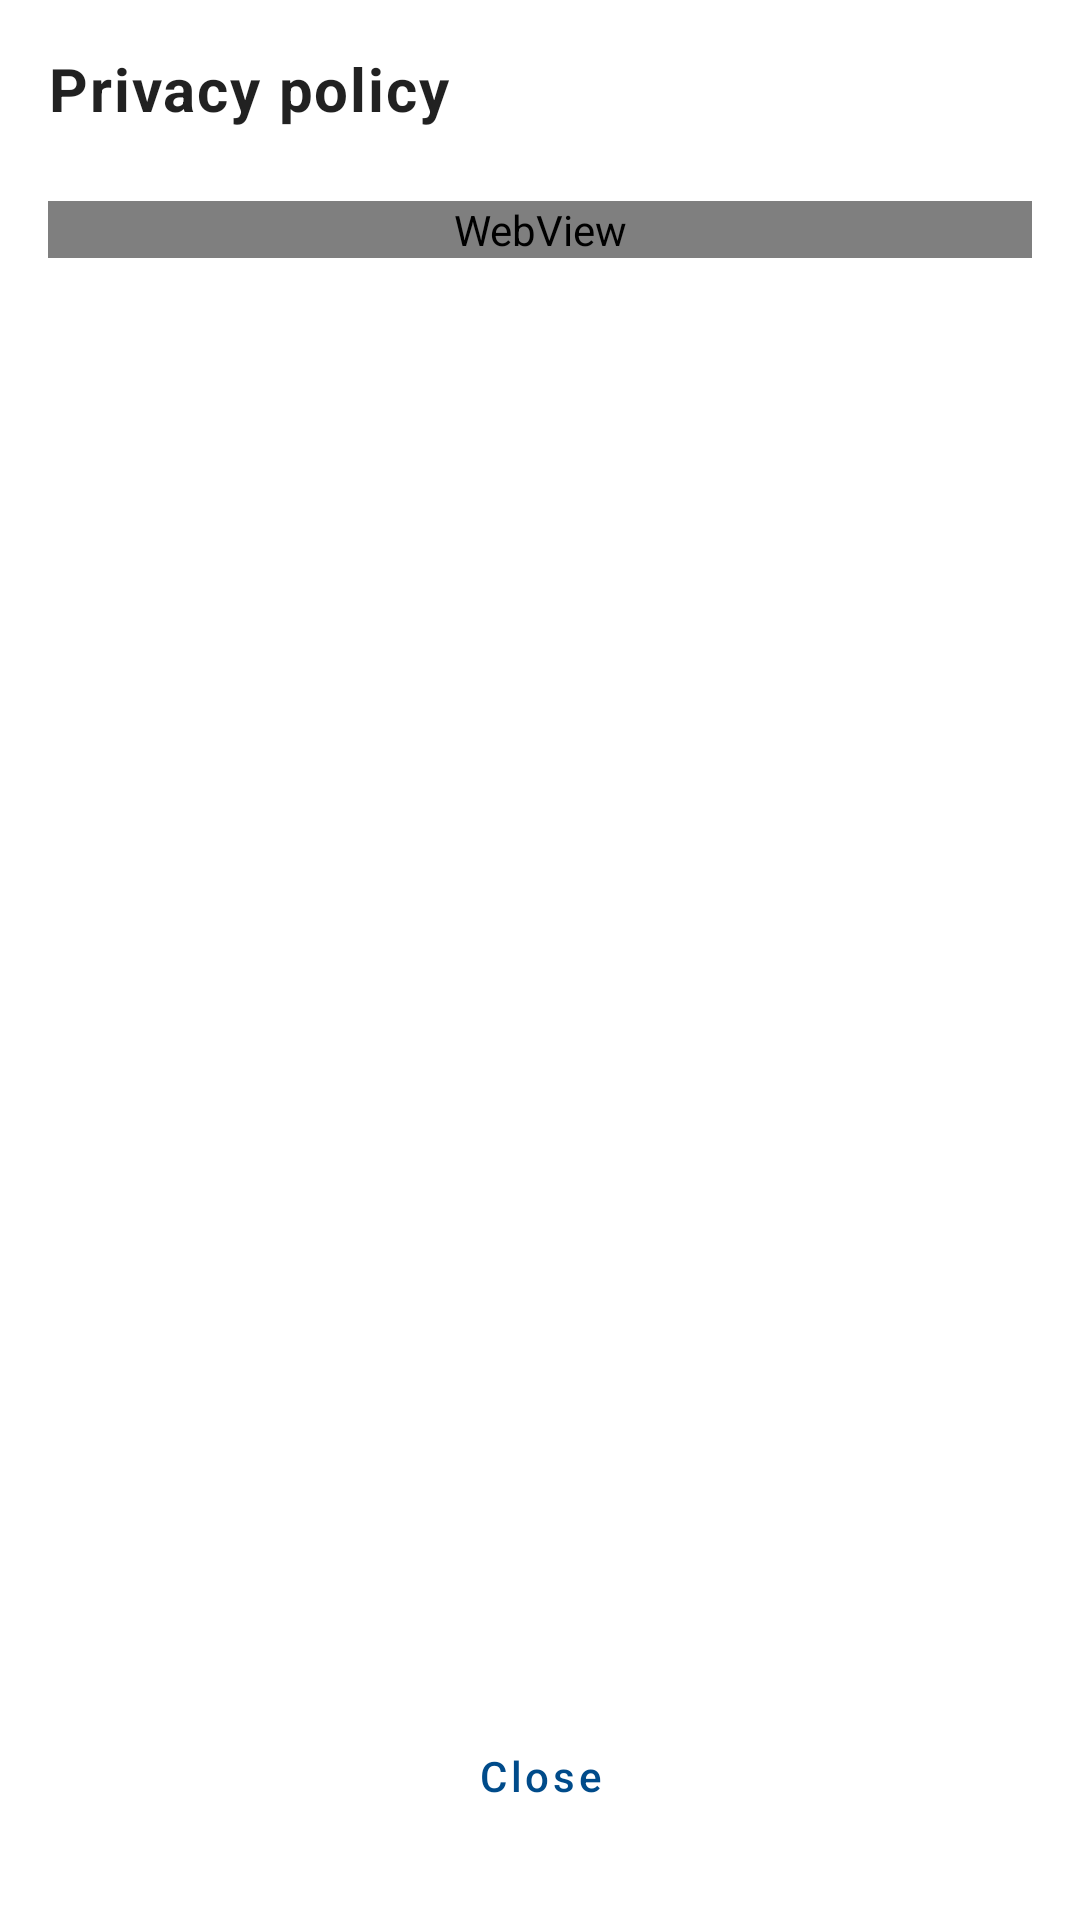

The Android layout XML behind this screen, and the referenced resources:
<!-- AndroidManifest.xml: application theme Theme.Demo -->
<!-- res/layout/fragment_privacy_policy.xml -->
<?xml version="1.0" encoding="utf-8"?>
<androidx.core.widget.NestedScrollView xmlns:android="http://schemas.android.com/apk/res/android"
    xmlns:app="http://schemas.android.com/apk/res-auto"
    xmlns:tools="http://schemas.android.com/tools"
    android:layout_width="match_parent"
    android:layout_height="match_parent"
    android:background="?android:attr/windowBackground"
    android:fillViewport="true"
    tools:context=".ui.privacypolicy.PrivacyPolicyFragment">

    <androidx.constraintlayout.widget.ConstraintLayout
        android:layout_width="match_parent"
        android:layout_height="wrap_content"
        android:paddingBottom="24dp">

        <ImageView
            android:id="@+id/imageView2"
            android:layout_width="0dp"
            android:layout_height="0dp"
            android:layout_marginStart="16dp"
            android:src="@drawable/ic_dummy"
            android:visibility="gone"
            app:layout_constraintBottom_toBottomOf="@+id/textView"
            app:layout_constraintDimensionRatio="1"
            app:layout_constraintStart_toStartOf="parent"
            app:layout_constraintTop_toTopOf="@+id/textView" />

        <TextView
            android:id="@+id/textView"
            android:layout_width="0dp"
            android:layout_height="wrap_content"
            android:layout_marginStart="16dp"
            android:layout_marginTop="16dp"
            android:layout_marginEnd="16dp"
            android:text="@string/privacy_policy"
            android:textAppearance="@style/TextAppearance.Proximiio.Heading_1"
            app:layout_constraintEnd_toEndOf="parent"
            app:layout_constraintStart_toEndOf="@+id/imageView2"
            app:layout_constraintTop_toTopOf="parent" />

        <WebView
            android:id="@+id/privacyPolicyWebView"
            android:layout_width="match_parent"
            android:layout_height="wrap_content"
            android:layout_marginStart="16dp"
            android:layout_marginTop="24dp"
            android:layout_marginEnd="16dp"
            app:layout_constraintEnd_toEndOf="parent"
            app:layout_constraintStart_toStartOf="parent"
            app:layout_constraintTop_toBottomOf="@+id/textView" />

        <TextView
            android:id="@+id/visitorIdTextView"
            android:layout_width="0dp"
            android:layout_height="wrap_content"
            android:layout_marginStart="16dp"
            android:layout_marginTop="24dp"
            android:layout_marginEnd="16dp"
            android:layout_marginBottom="8dp"
            android:textColor="?attr/colorOnPrimary"
            android:textIsSelectable="true"
            android:textStyle="bold"
            app:layout_constraintBottom_toBottomOf="parent"
            app:layout_constraintEnd_toEndOf="parent"
            app:layout_constraintStart_toStartOf="parent"
            app:layout_constraintTop_toBottomOf="@+id/privacyPolicyWebView"
            tools:text="Your visitor ID is: 123456" />

        <Button
            android:id="@+id/declinePolicyButton"
            style="@style/Widget.Proximiio.Button.Flat"
            android:layout_width="wrap_content"
            android:layout_height="wrap_content"
            android:layout_marginStart="16dp"
            android:layout_marginEnd="16dp"
            android:text="@string/decline_privacy_policy"
            app:layout_constraintBottom_toBottomOf="parent"
            app:layout_constraintEnd_toEndOf="parent"
            app:layout_constraintStart_toStartOf="parent" />

        <Button
            android:id="@+id/acceptPolicyButton"
            style="@style/Widget.Proximiio.Button"
            android:layout_width="wrap_content"
            android:layout_height="wrap_content"
            android:layout_marginStart="16dp"
            android:layout_marginTop="16dp"
            android:layout_marginEnd="16dp"
            android:layout_marginBottom="8dp"
            android:text="@string/accept_privacy_policy"
            app:layout_constraintBottom_toTopOf="@+id/declinePolicyButton"
            app:layout_constraintEnd_toEndOf="parent"
            app:layout_constraintStart_toStartOf="parent"
            app:layout_constraintTop_toBottomOf="@+id/privacyPolicyWebView"
            app:layout_constraintVertical_bias="1.0" />

        <androidx.constraintlayout.widget.Group
            android:id="@+id/policyButtonGroup"
            android:layout_width="wrap_content"
            android:layout_height="wrap_content"
            app:constraint_referenced_ids="acceptPolicyButton,declinePolicyButton" />

    </androidx.constraintlayout.widget.ConstraintLayout>
</androidx.core.widget.NestedScrollView>
<!-- resources referenced by this layout -->
<resources>
  <string name="accept_privacy_policy">Accept &amp; continue</string>
  <string name="decline_privacy_policy">Close</string>
  <string name="privacy_policy">Privacy policy</string>
  <style name="TextAppearance.Proximiio.Heading_1" parent="TextAppearance.MaterialComponents.Body1">
          <item name="android:textSize">20sp</item>
          <item name="android:textFontWeight">700</item>
          
      </style>
  <style name="Widget.Proximiio.Button" parent="Widget.MaterialComponents.Button">
          <item name="backgroundTint">?attr/colorSecondary</item>
          <item name="android:textColor">?attr/colorPrimary</item>
          <item name="textAllCaps">false</item>
          <item name="cornerRadius">16dp</item>
      </style>
  <style name="Widget.Proximiio.Button.Flat" parent="Widget.MaterialComponents.Button.UnelevatedButton">
          <item name="android:textColor">?attr/colorOnPrimary</item>
          <item name="textAllCaps">false</item>
      </style>
  <style name="Theme.Demo" parent="Theme.MaterialComponents.Light">
  
          
          
          
          
          
  
  
          
          <item name="colorPrimary">@color/primary</item>
          <item name="colorPrimaryVariant">@color/black</item>
          <item name="colorOnPrimary">@color/blueDark</item>
          
          <item name="colorSecondary">@color/accent</item>
          <item name="colorSecondaryVariant">@color/accent</item>
          <item name="colorOnSecondary">@color/primary</item>
  
          <item name="colorAccent">@color/accent</item>
          <item name="colorPrivacyPolicy">@color/grayDark</item>
          
          <item name="android:statusBarColor" tools:targetApi="l">?attr/colorPrimaryVariant</item>
  
          
          <item name="actionBarStyle">@style/Theme.Proximiio.ActionBar</item>
          <item name="android:windowBackground">@color/primary</item>
          <item name="floorSelectorBackgroundColor">@color/greenLight</item>
      </style>
  <color name="primary">#FFFFFFFF</color>
  <color name="black">#FF000000</color>
  <color name="blueDark">#004B8A</color>
  <color name="accent">@color/blueLight</color>
  <color name="grayDark">#666</color>
  <style name="Theme.Proximiio.ActionBar" parent="@style/Widget.MaterialComponents.ActionBar.Primary" />
  <color name="greenLight">#9EEE92</color>
  <color name="blueLight">#007CBA</color>
</resources>
